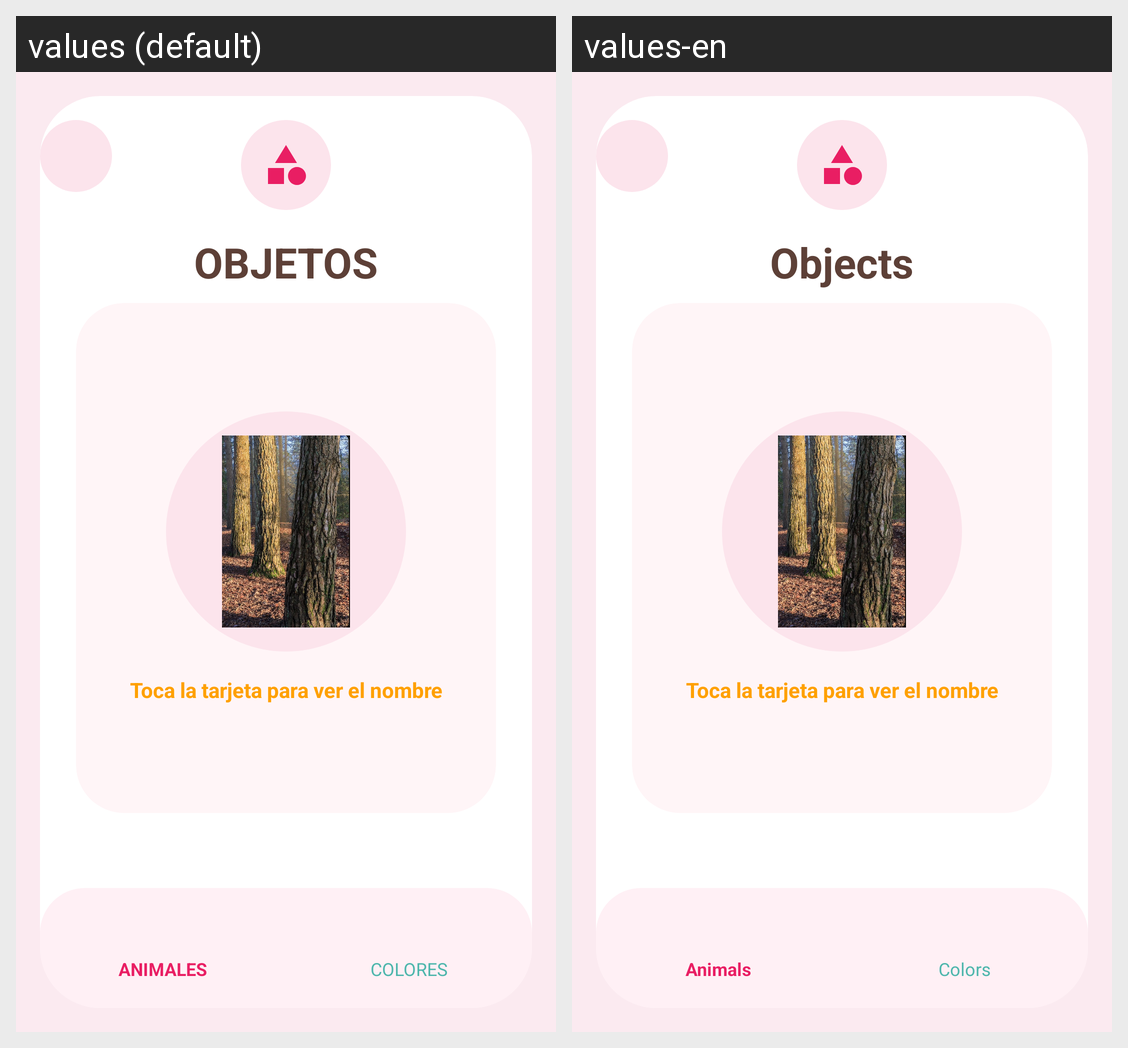

Strings drawn on this Android screen and how each of the app's shown locales translates them:
Android screen res/layout/pantallaobjetos.xml rendered under 2 locales, left to right: values (default), values-en. Device: Nexus 5 (rendered at 1080×1920; each locale shown at half size, 540×960, under a caption strip naming it); theme Theme.MemoryPract.
Strings drawn on this screen, with the default value and each locale's value (text and hints the layout hard-codes, and strings that could not be matched under every locale, appear in the picture but are not listed):

category_objetos
  values: OBJETOS
  values-en: Objects

category_animales
  values: ANIMALES
  values-en: Animals

category_colores
  values: COLORES
  values-en: Colors
